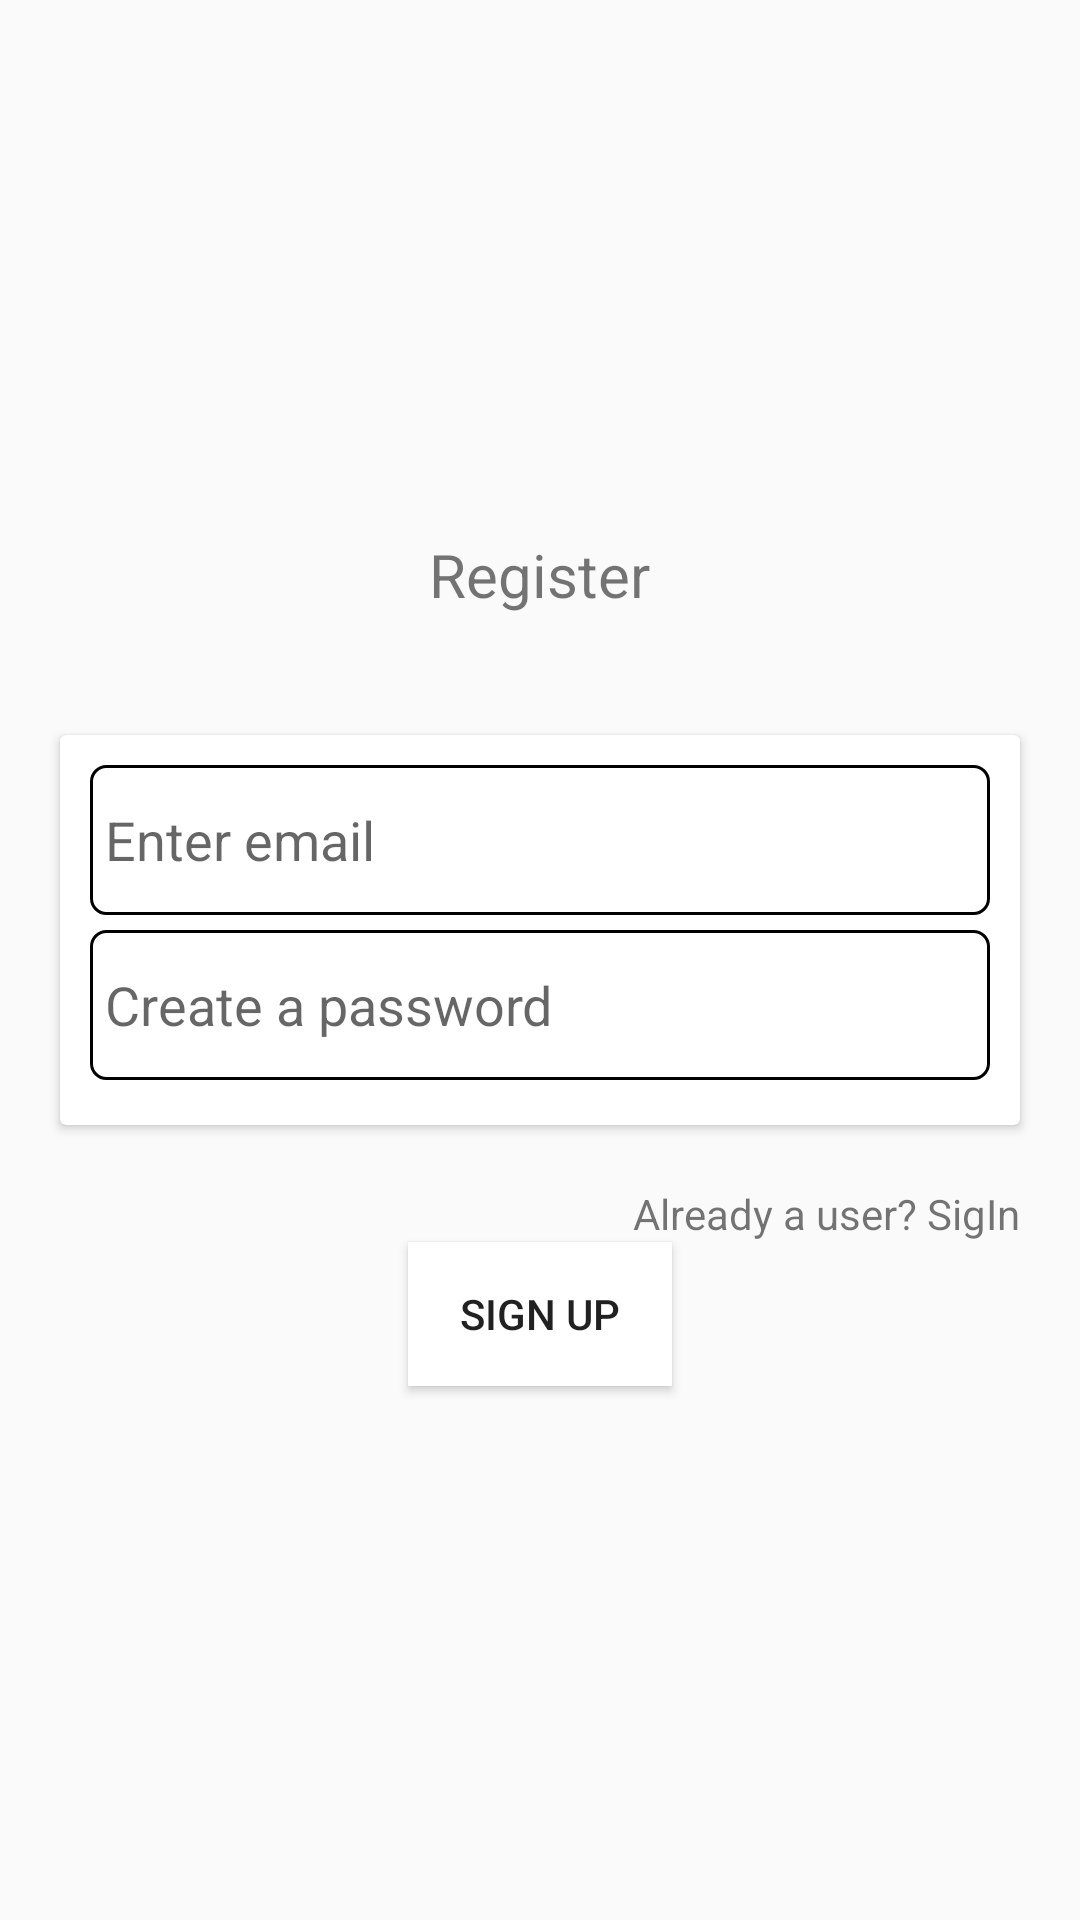

The Android layout XML behind this screen, and the referenced resources:
<!-- AndroidManifest.xml: application theme Base.Theme.TriTHEApp -->
<!-- res/layout/activity_main.xml -->
<?xml version="1.0" encoding="utf-8"?>
<RelativeLayout xmlns:android="http://schemas.android.com/apk/res/android"
    xmlns:app="http://schemas.android.com/apk/res-auto"
    xmlns:tools="http://schemas.android.com/tools"
    android:layout_width="match_parent"
    android:layout_height="match_parent"
    android:gravity="center"
    tools:context=".MainActivity">

    <TextView
        android:layout_width="wrap_content"
        android:layout_height="wrap_content"
        android:layout_above="@id/card"
        android:layout_marginBottom="20sp"
        android:textSize="20sp"
        android:layout_centerHorizontal="true"
        android:text="Register"/>

    <androidx.cardview.widget.CardView
        android:id="@+id/card"
        android:layout_width="match_parent"
        android:layout_margin="20sp"
        android:layout_height="wrap_content">

        <LinearLayout
            android:layout_width="match_parent"
            android:layout_margin="10sp"
            android:layout_height="wrap_content"
            android:orientation="vertical">

            <EditText
                android:id="@+id/email"
                android:paddingStart="5sp"
                android:layout_width="match_parent"
                android:layout_height="50sp"
                android:background="@drawable/custom_edittext"
                android:layout_marginBottom="5sp"
                android:hint="Enter email" />

                <EditText
                    android:layout_marginBottom="5sp"
                    android:id="@+id/password"
                    android:paddingStart="5sp"
                    android:layout_width="match_parent"
                    android:layout_height="50sp"
                    android:background="@drawable/custom_edittext"
                    android:hint="Create a password" />

        </LinearLayout>

    </androidx.cardview.widget.CardView>

        <Button
            android:layout_below="@id/LogIn"
            android:id="@+id/SignUp"
            android:layout_centerHorizontal="true"
            android:layout_width="wrap_content"
            android:layout_height="wrap_content"
            android:background="@drawable/custom_button"
            android:layout_marginEnd="15sp"
            android:text="Sign Up" />

    <TextView
        android:id="@+id/LogIn"
        android:layout_below="@id/card"
        android:layout_alignParentEnd="true"
        android:layout_marginEnd="20sp"
        android:layout_width="wrap_content"
        android:layout_height="wrap_content"
        android:text="Already a user? SigIn">
    </TextView>

</RelativeLayout>
<!-- resources referenced by this layout -->
<resources>
  <!-- drawable custom_button (drawable) -->
  <?xml version="1.0" encoding="utf-8"?>
  <selector xmlns:android="http://schemas.android.com/apk/res/android">
  <item>
      <shape android:shape="rectangle">
          <solid android:color="@color/white" />
      </shape>
  </item>
  </selector>
  <!-- drawable custom_edittext (drawable) -->
  <?xml version="1.0" encoding="utf-8"?>
  <selector xmlns:android="http://schemas.android.com/apk/res/android">
  <item>
      <shape android:shape="rectangle">
          <solid android:color="@color/white" />
          <corners android:radius="5sp" />
          <stroke android:width="1sp" />
      </shape>
  </item>
  </selector>
  <style name="Base.Theme.TriTHEApp" parent="Theme.AppCompat.Light.DarkActionBar">
          <item name="android:colorPrimary">@color/green</item>
          <item name="colorPrimaryDark">#32CD32</item>
          
          
          <item name="otpViewStyle">@style/OtpWidget.OtpView</item>
      </style>
  <!-- not gathered from this repository: default colours our renderer supplied (Android Studio template values) -->
  <color name="white">#FFFFFFFF</color>
</resources>
